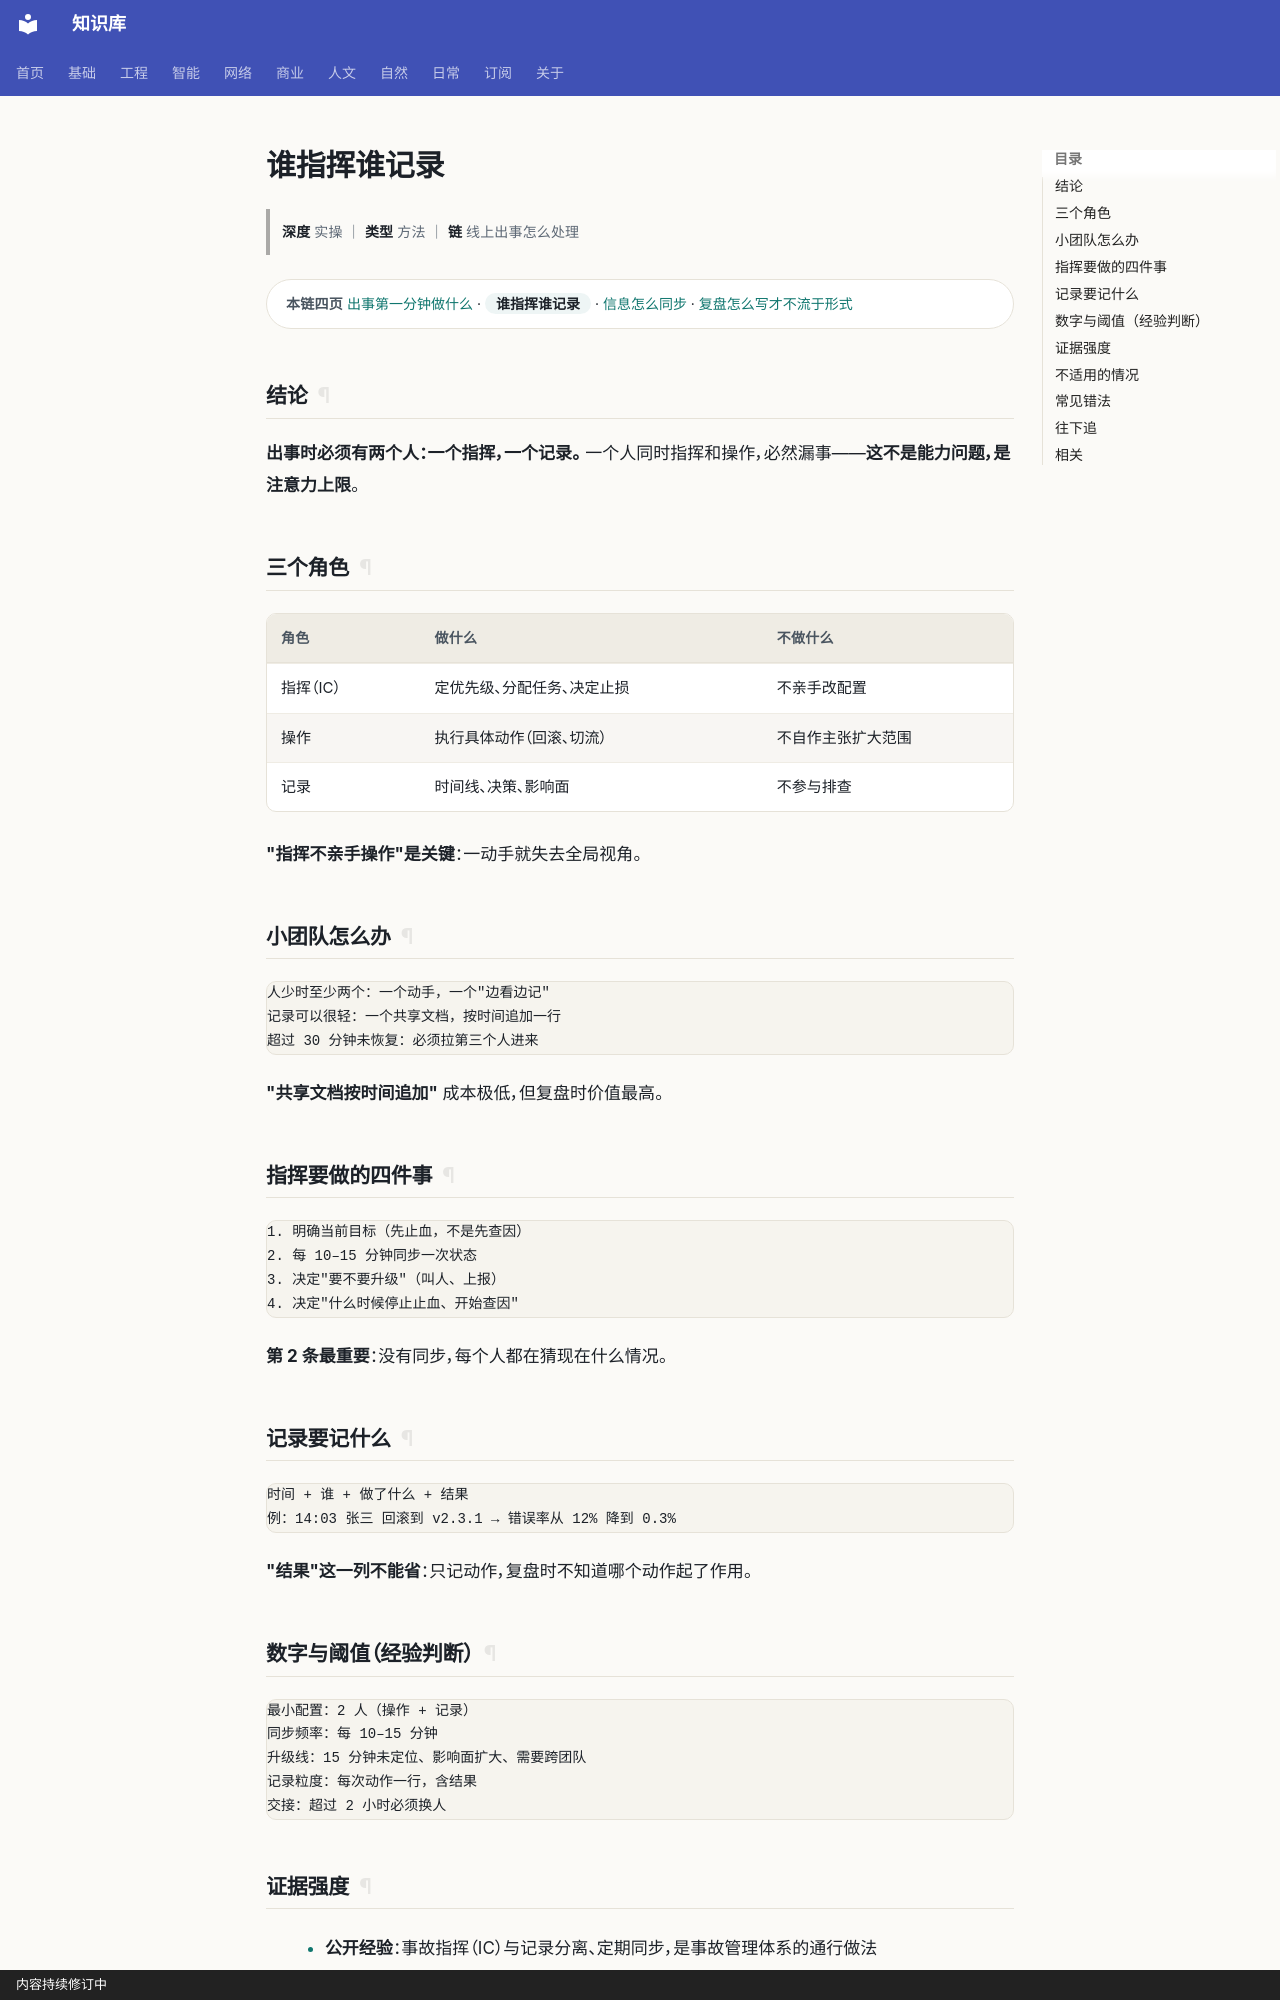

repository: gh503/kb · page: 工程/运维/谁指挥谁记录/index.html · generator: mkdocs · copyright: 内容持续修订中

# 谁指挥谁记录

> **深度** 实操 ｜ **类型** 方法 ｜ **链** 线上出事怎么处理

<div class="kb-chain" markdown>
<span class="kb-chain__label">本链四页</span> [出事第一分钟做什么](出事第一分钟做什么.md) · <span class="kb-chain__now">谁指挥谁记录</span> · [信息怎么同步](信息怎么同步.md) · [复盘怎么写才不流于形式](复盘怎么写才不流于形式.md)
</div>





## 结论

**出事时必须有两个人：一个指挥，一个记录。**
一个人同时指挥和操作，必然漏事——**这不是能力问题，是注意力上限**。

## 三个角色

| 角色 | 做什么 | 不做什么 |
| --- | --- | --- |
| 指挥（IC） | 定优先级、分配任务、决定止损 | 不亲手改配置 |
| 操作 | 执行具体动作（回滚、切流） | 不自作主张扩大范围 |
| 记录 | 时间线、决策、影响面 | 不参与排查 |

**"指挥不亲手操作"是关键**：一动手就失去全局视角。

## 小团队怎么办

```text
人少时至少两个：一个动手，一个"边看边记"
记录可以很轻：一个共享文档，按时间追加一行
超过 30 分钟未恢复：必须拉第三个人进来
```

**"共享文档按时间追加"** 成本极低，但复盘时价值最高。

## 指挥要做的四件事

```text
1. 明确当前目标（先止血，不是先查因）
2. 每 10–15 分钟同步一次状态
3. 决定"要不要升级"（叫人、上报）
4. 决定"什么时候停止止血、开始查因"
```

**第 2 条最重要**：没有同步，每个人都在猜现在什么情况。

## 记录要记什么

```text
时间 + 谁 + 做了什么 + 结果
例：14:03 张三 回滚到 v2.3.1 → 错误率从 12% 降到 0.3%
```

**"结果"这一列不能省**：只记动作，复盘时不知道哪个动作起了作用。
